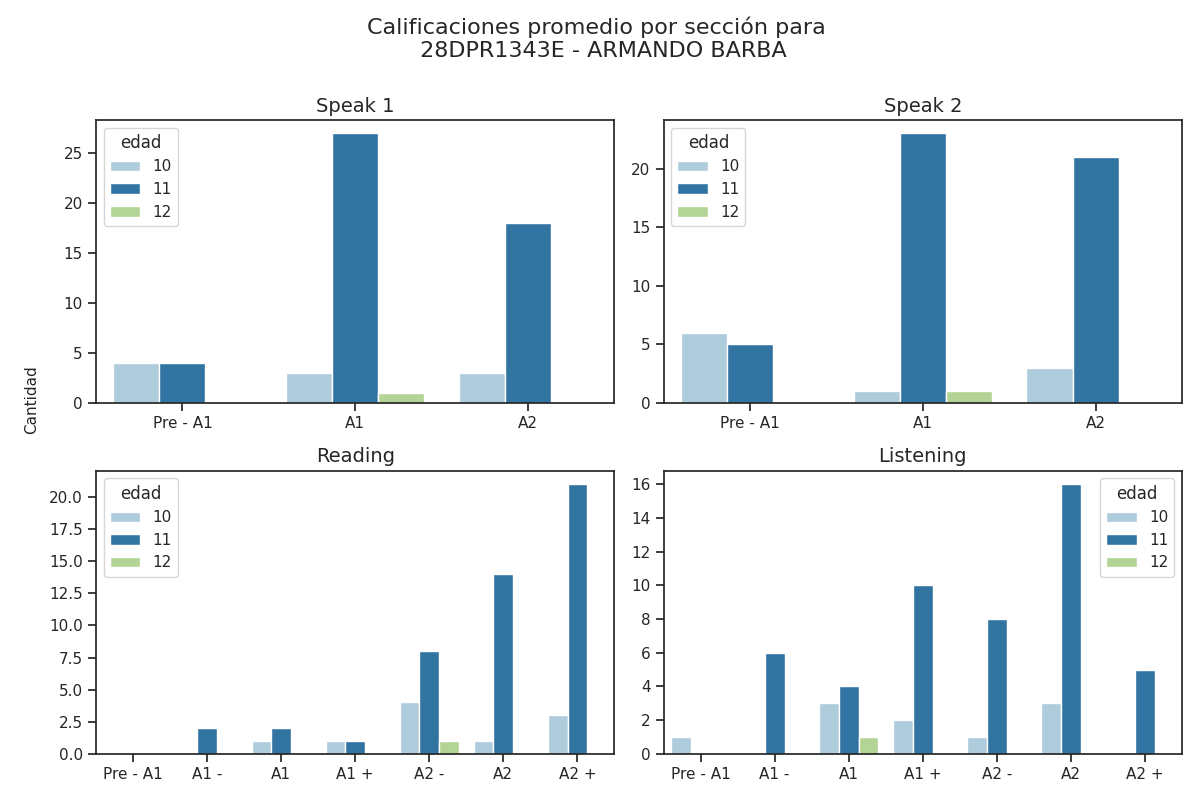

Values plotted in this chart, from the file beside it:
seccion, calificacion, cantidad, edad
speak 1, Pre - A1, 4, 11
speak 1, A1, 27, 11
speak 1, A2, 18, 11
speak 2, Pre - A1, 5, 11
speak 2, A1, 23, 11
speak 2, A2, 21, 11
reading, Pre - A1, 0, 11
reading, A1 -, 2, 11
reading, A1, 2, 11
reading, A1 +, 1, 11
reading, A2 -, 8, 11
reading, A2, 14, 11
reading, A2 +, 21, 11
listening, Pre - A1, 0, 11
listening, A1 -, 6, 11
listening, A1, 4, 11
listening, A1 +, 10, 11
listening, A2 -, 8, 11
listening, A2, 16, 11
listening, A2 +, 5, 11
speak 1, Pre - A1, 4, 10
speak 1, A1, 3, 10
speak 1, A2, 3, 10
speak 2, Pre - A1, 6, 10
speak 2, A1, 1, 10
speak 2, A2, 3, 10
reading, Pre - A1, 0, 10
reading, A1 -, 0, 10
reading, A1, 1, 10
reading, A1 +, 1, 10
reading, A2 -, 4, 10
reading, A2, 1, 10
reading, A2 +, 3, 10
listening, Pre - A1, 1, 10
listening, A1 -, 0, 10
listening, A1, 3, 10
listening, A1 +, 2, 10
listening, A2 -, 1, 10
listening, A2, 3, 10
listening, A2 +, 0, 10
speak 1, Pre - A1, 0, 12
speak 1, A1, 1, 12
speak 1, A2, 0, 12
speak 2, Pre - A1, 0, 12
speak 2, A1, 1, 12
speak 2, A2, 0, 12
reading, Pre - A1, 0, 12
reading, A1 -, 0, 12
reading, A1, 0, 12
reading, A1 +, 0, 12
reading, A2 -, 1, 12
reading, A2, 0, 12
reading, A2 +, 0, 12
listening, Pre - A1, 0, 12
listening, A1 -, 0, 12
listening, A1, 1, 12
listening, A1 +, 0, 12
listening, A2 -, 0, 12
listening, A2, 0, 12
listening, A2 +, 0, 12
